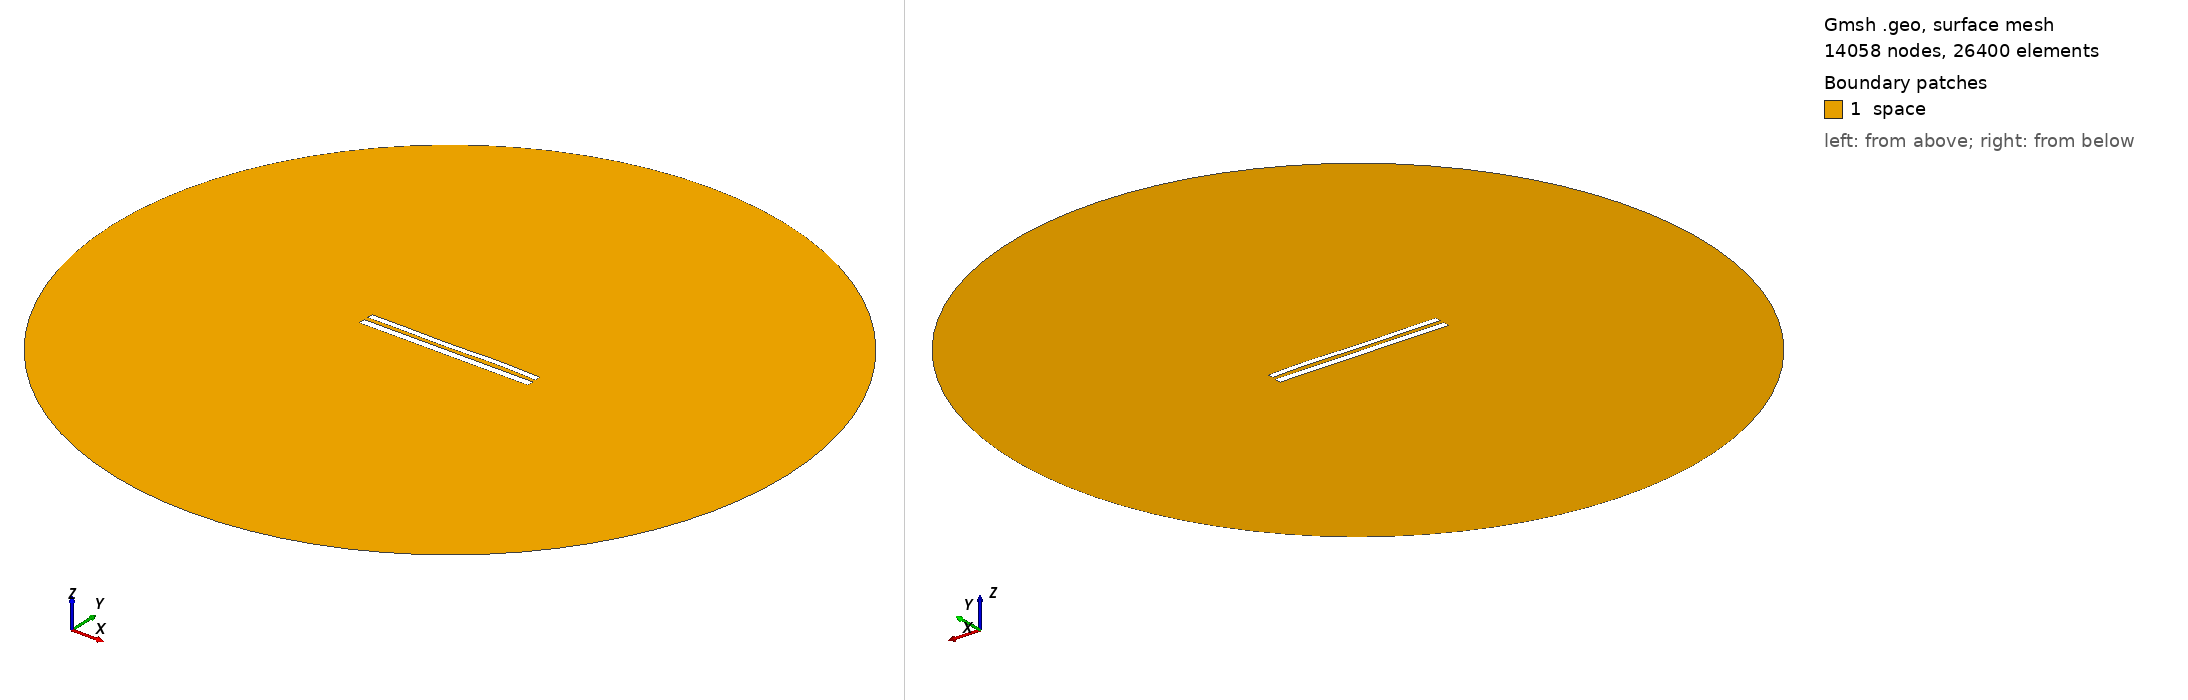

Gmsh geometry script, surface-meshed: 14058 nodes, 26400 surface elements. Boundary patches (legend numbers): 1 space. Left view from above one corner, right view from below the opposite corner. Legend entries are the model's physical surfaces. The drawing asked Gmsh for element sizes between 1% and 20% of the model's largest extent; the script's own settings can give other sizes.

=== 9180.geo (drawn) ===
//---------------------------------------
// Geometry kernel
//---------------------------------------

SetFactory("OpenCASCADE");



//---------------------------------------
// Parameters of the geometry
//---------------------------------------

// Overetch of the upper plate
overetch = 0.25;

// Distance between the plates
distance = 2.5;

// Discretization over the x axis (for the deformation)
nx = 50; 

// Length of the plate
L = 100 - overetch; 

// Number of modes
n = 4; 

// 1st mode coefficient
coeff(1) = 0.07499999999999998;
beta(1) = 0.596864 * 3.1415926535 / L;

// 2nd mode coefficient
coeff(2) = 0.0;
beta(2) = 1.49418 * 3.1415926535 / L;

// 3rd mode coefficient
coeff(3) = -0.15;
beta(3) = 2.50025 * 3.1415926535 / L;

// 4th mode coefficient
coeff(4) = 0.15;
beta(4) = 3.49999 * 3.1415926535 / L;



//---------------------------------------
// Upper plate (deformed rectangle)
//---------------------------------------

// Coordiantes of the upper plate
xmin = -50;
xmax = 50 - overetch;

// Height of the upper plate
yheight = 4 - 2 * overetch;

// Indexes of the points
UpperID[] = {};
LowerID[] = {};
LeftID[] = {};
RightID[] = {};

// Point index
p = 1;

// Horizontal edges
For i In {1:nx}
    x = xmin + (i-1)*(xmax - xmin)/(nx-1);

    y_bottom = distance / 2 + overetch;
    For j In {1:n}
        C = (Cosh(beta(j)*L) + Cos(beta(j)*L)) / (Sinh(beta(j)*L) + Sin(beta(j)*L));
        y_bottom  = y_bottom + coeff(j) * (Cosh(beta(j)*(x+50)) - Cos(beta(j)*(x+50)) - C * (Sinh(beta(j)*(x+50)) - Sin(beta(j)*(x+50))));
    EndFor

    y_top = y_bottom + yheight;

    Point(p) = {x, y_top, 0, 1.0};
    UpperID[i] = p;
    p = p + 1;

    Point(p) = {x, y_bottom, 0, 1.0};
    LowerID[i] = p;
    p = p + 1;
EndFor

// Create point lists
UpperPts[] = {}; LowerPts[] = {};
For i In {1:nx}
  UpperPts[] += {UpperID[i]};
  LowerPts[] += {LowerID[i]};
EndFor

// Build splines
Spline(1) = {UpperPts[]};
Spline(2) = {LowerPts[]};
Line(3) = {LowerPts[nx-1], UpperPts[nx-1]};
Line(4) = {LowerPts[0], UpperPts[0]};

// Build the plane surface
Curve Loop(1) = {2, 3, -1, -4};
Plane Surface(1) = {1};



//---------------------------------------
// Lower plate (rectangle)
//---------------------------------------

// Vertices
Point(1001) = {-50, -1, 0, 1.0};
Point(1002) = { 50, -1, 0, 1.0};
Point(1003) = { 50,  -5, 0, 1.0};
Point(1004) = {-50,  -5, 0, 1.0};

// Edges
Line(5) = {1001, 1002};
Line(6) = {1002, 1003};
Line(7) = {1003, 1004};
Line(8) = {1004, 1001};

// Plane surface
Line Loop(2) = {5, 6, 7, 8};
Plane Surface(2) = {2}; 



//---------------------------------------
// Outer (fictious) boundary
//---------------------------------------

// Points
Point(1005) = {0, 0, 0};       // Center
Point(1006) = {200, 0, 0};     // Start point
Point(1007) = {0, 200, 0};     // 90 degrees
Point(1008) = {-200, 0, 0};    // 180 degrees
Point(1009) = {0, -200, 0};    // 270 degrees

// Circle arcs (each needs start, center, end)
Circle(9) = {1006, 1005, 1007};
Circle(10) = {1007, 1005, 1008};
Circle(11) = {1008, 1005, 1009};
Circle(12) = {1009, 1005, 1006};

// Plane surface for the entire domain
Curve Loop(3) = {9, 10, 11, 12};
Surface(3) = {3};

// Subtract the plates from the whole domain to obtain the actual domain where we want to solve the equations
BooleanDifference{ Surface{3}; Delete; }{ Surface{1}; Surface{2}; Delete; }




//---------------------------------------
// Transfinite Lines/Curves
//---------------------------------------

// Set the number of points on the boundaries
r = 7;

// Plates
Transfinite Curve {1, 2} = 50*r Using Progression 1;
Transfinite Curve {3, 4} = 2*r Using Progression 1;
Transfinite Line {5, 7} = 50*r Using Progression 1;
Transfinite Line {6, 8} = 2*r Using Progression 1;

// Outer boundary
Transfinite Line {9, 10, 11, 12} = 20 Using Progression 1;



//---------------------------------------
// Physical groups
//---------------------------------------                

// Physical curves (boundaries)
Physical Line("force_segment", 10) = {2};
Physical Line("upper_plate", 11) = {1, 3, 4};
Physical Line("lower_plate", 12) = {5, 6, 7, 8};
Physical Line("boundary", 20) = {9, 10, 11, 12};

// Physical Surfaces
Physical Surface("space", 30) = {3};



//---------------------------------------
// 6. Generate the Mesh
//---------------------------------------

// 2D mesh generation
Mesh 2;
